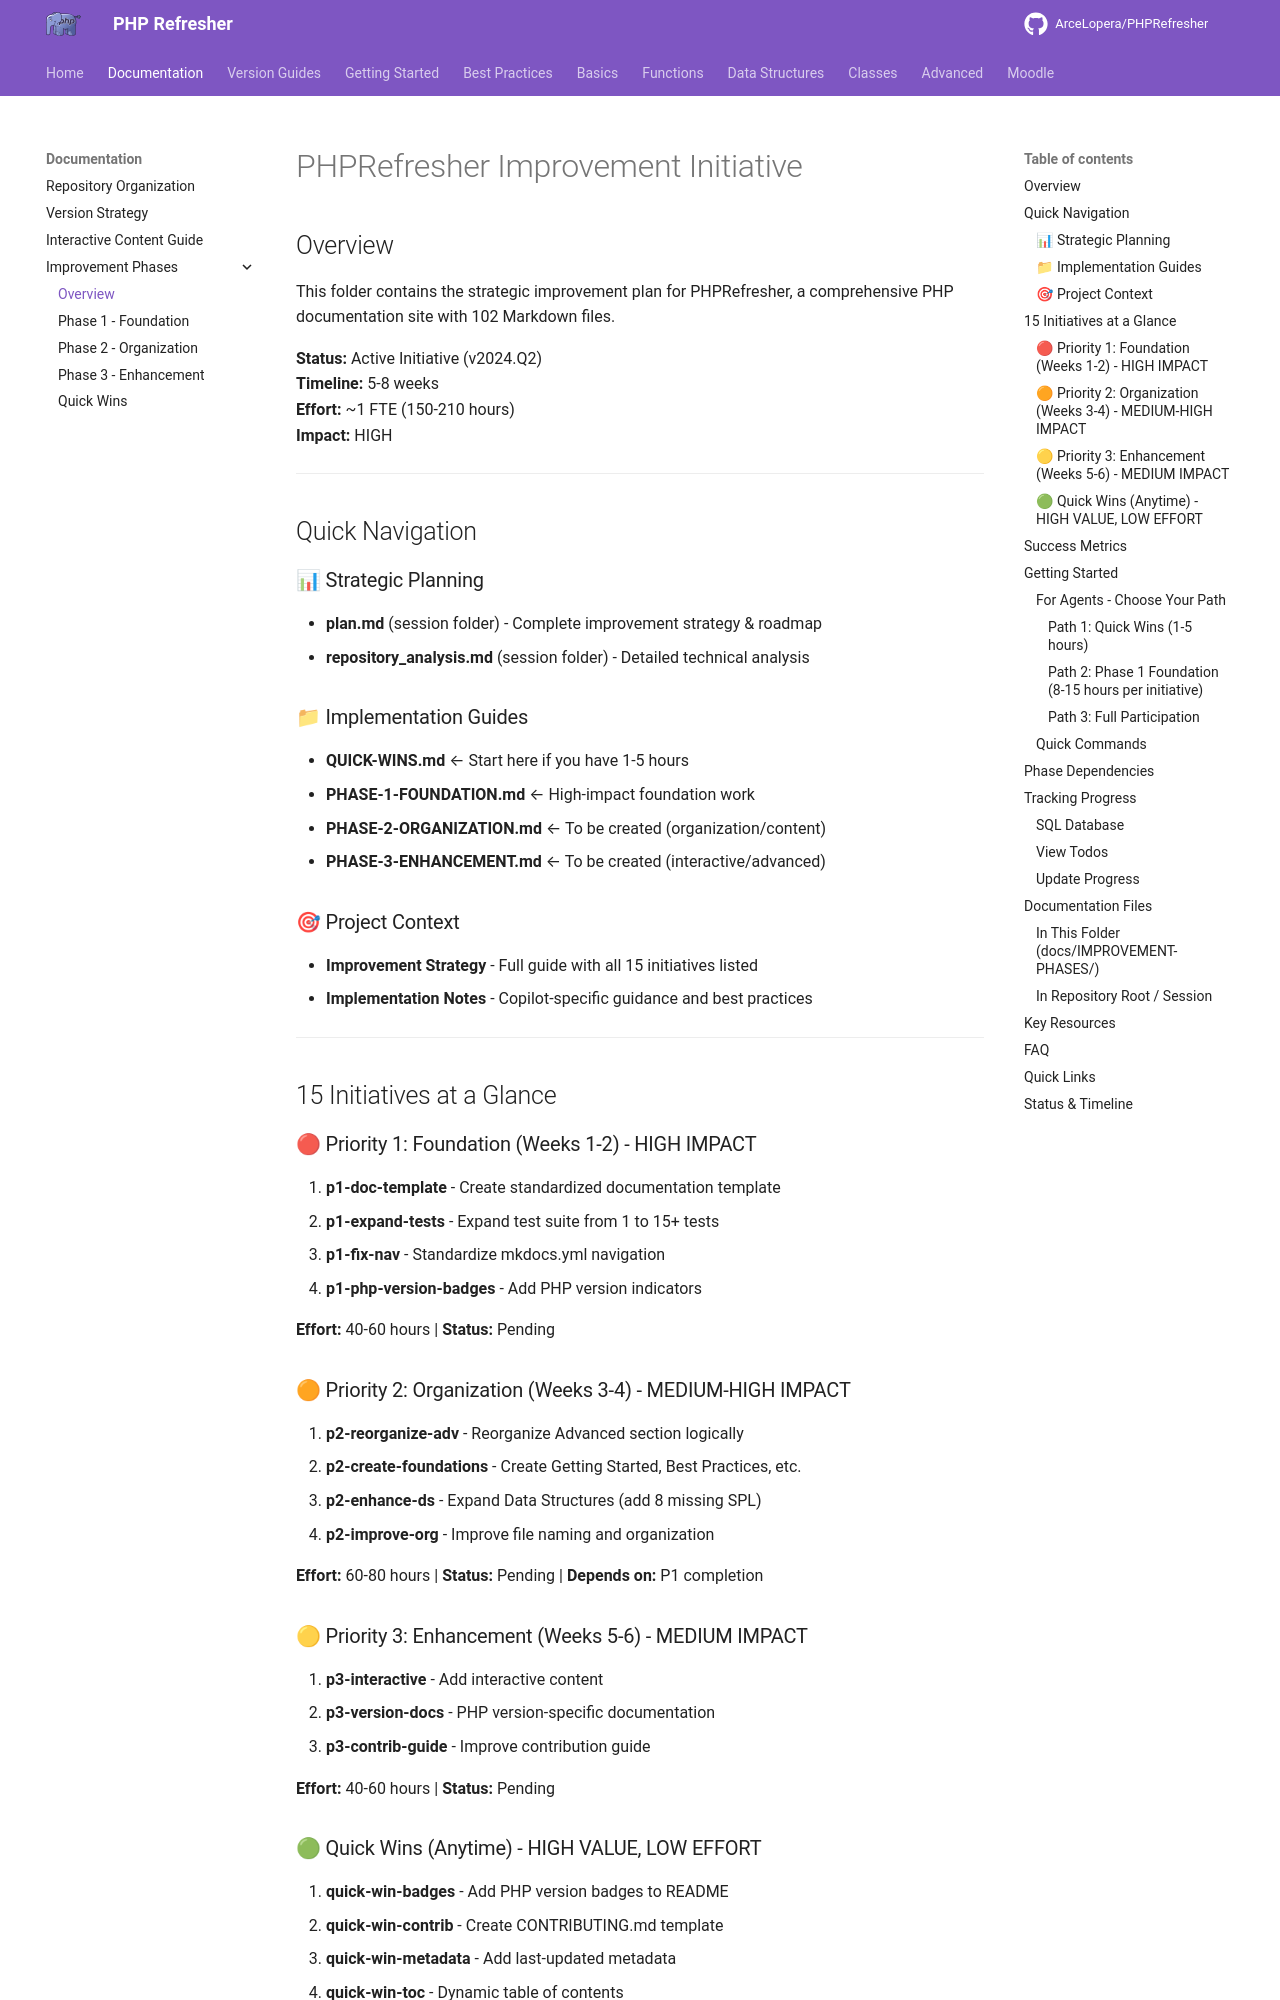

repository: ArceLopera/PHPRefresher · page: IMPROVEMENT-PHASES/index.html · generator: mkdocs

# PHPRefresher Improvement Initiative

## Overview

This folder contains the strategic improvement plan for PHPRefresher, a comprehensive PHP documentation site with 102 Markdown files.

**Status:** Active Initiative (v2024.Q2)  
**Timeline:** 5-8 weeks  
**Effort:** ~1 FTE (150-210 hours)  
**Impact:** HIGH

---

## Quick Navigation

### 📊 Strategic Planning
- **plan.md** (session folder) - Complete improvement strategy & roadmap
- **repository_analysis.md** (session folder) - Detailed technical analysis

### 📁 Implementation Guides
- **QUICK-WINS.md** ← Start here if you have 1-5 hours
- **PHASE-1-FOUNDATION.md** ← High-impact foundation work
- **PHASE-2-ORGANIZATION.md** ← To be created (organization/content)
- **PHASE-3-ENHANCEMENT.md** ← To be created (interactive/advanced)

### 🎯 Project Context
- **Improvement Strategy** - Full guide with all 15 initiatives listed  
- **Implementation Notes** - Copilot-specific guidance and best practices

---

## 15 Initiatives at a Glance

### 🔴 Priority 1: Foundation (Weeks 1-2) - HIGH IMPACT
1. **p1-doc-template** - Create standardized documentation template
2. **p1-expand-tests** - Expand test suite from 1 to 15+ tests
3. **p1-fix-nav** - Standardize mkdocs.yml navigation
4. **p1-php-version-badges** - Add PHP version indicators

**Effort:** 40-60 hours | **Status:** Pending

### 🟠 Priority 2: Organization (Weeks 3-4) - MEDIUM-HIGH IMPACT
5. **p2-reorganize-adv** - Reorganize Advanced section logically
6. **p2-create-foundations** - Create Getting Started, Best Practices, etc.
7. **p2-enhance-ds** - Expand Data Structures (add 8 missing SPL)
8. **p2-improve-org** - Improve file naming and organization

**Effort:** 60-80 hours | **Status:** Pending | **Depends on:** P1 completion

### 🟡 Priority 3: Enhancement (Weeks 5-6) - MEDIUM IMPACT
9. **p3-interactive** - Add interactive content
10. **p3-version-docs** - PHP version-specific documentation
11. **p3-contrib-guide** - Improve contribution guide

**Effort:** 40-60 hours | **Status:** Pending
